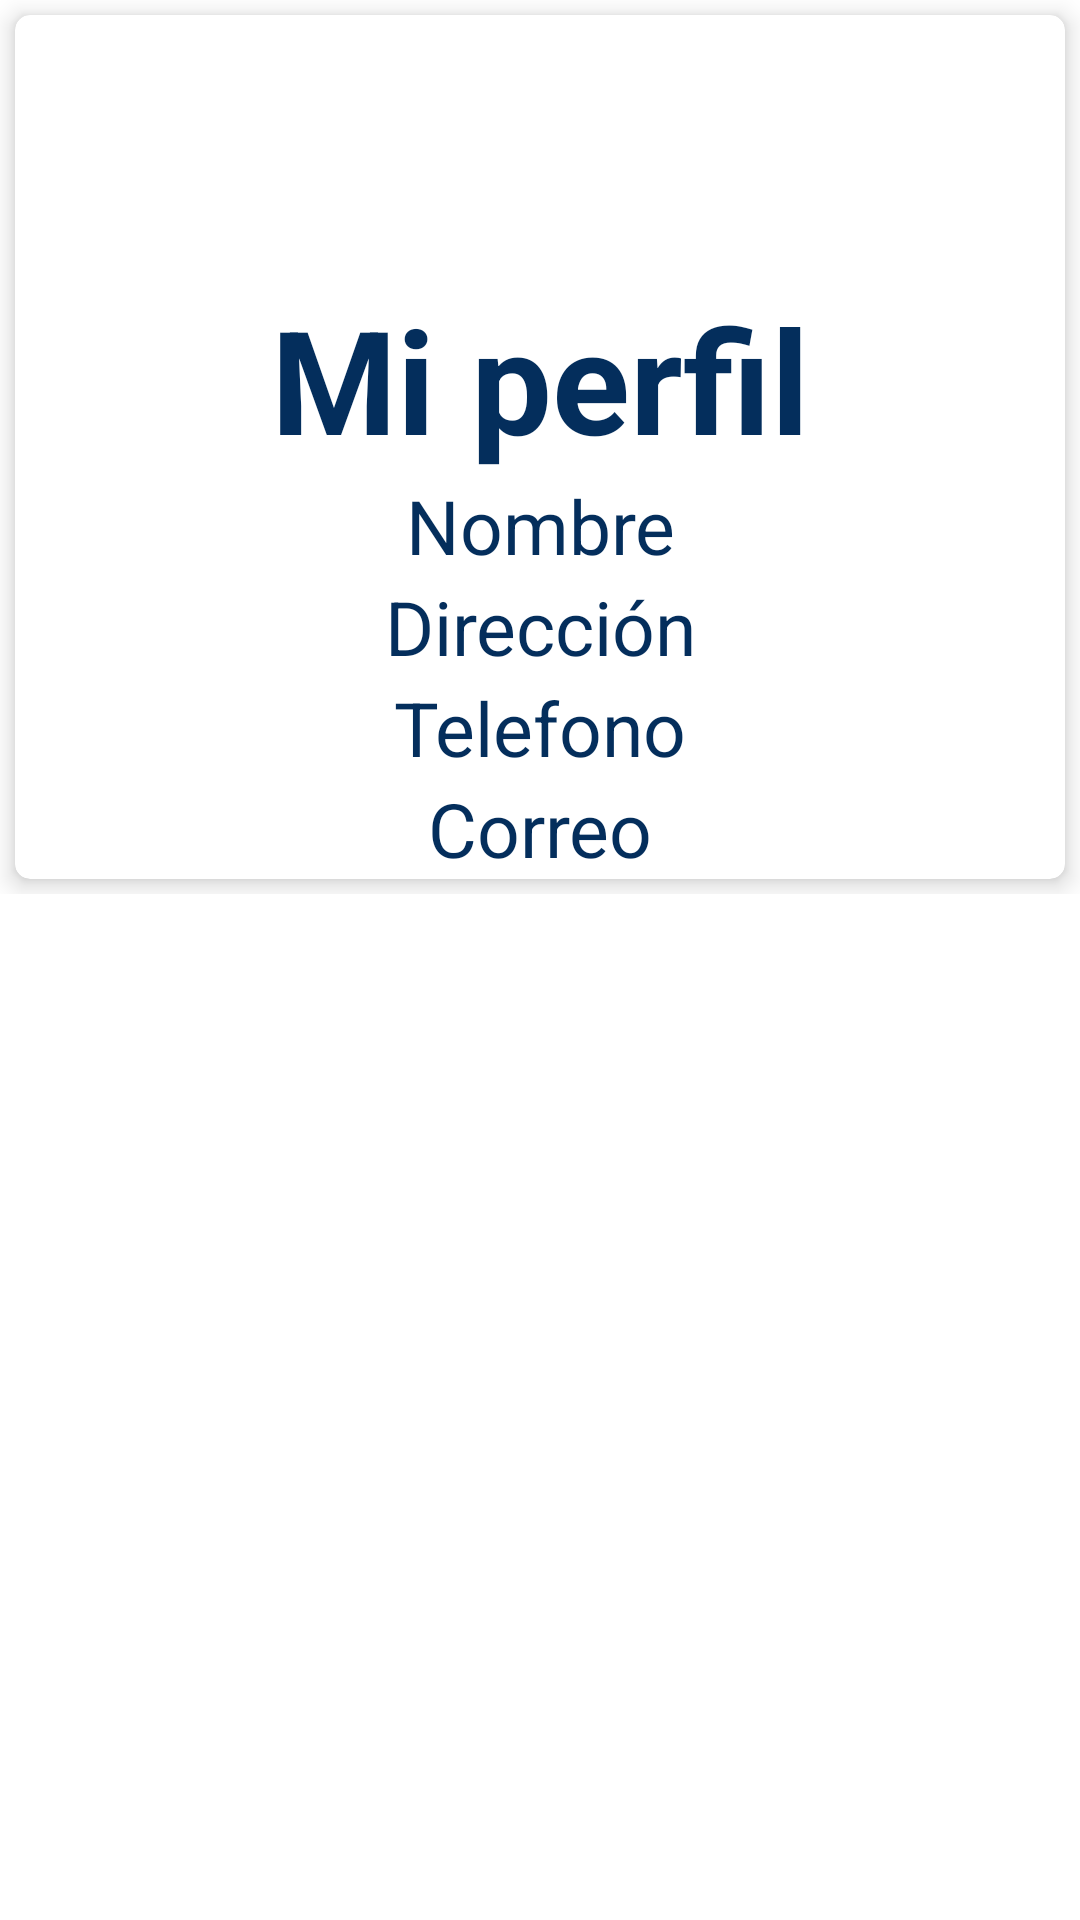

Reconstruct the res/layout file that produces this screen, plus the resources it refers to.
<!-- AndroidManifest.xml: application theme Theme.InventarioSiiel -->
<!-- res/layout/fragment_admind.xml -->
<?xml version="1.0" encoding="utf-8"?>
<FrameLayout xmlns:android="http://schemas.android.com/apk/res/android"
    xmlns:tools="http://schemas.android.com/tools"
    android:layout_width="match_parent"
    android:layout_height="match_parent"
    xmlns:app="http://schemas.android.com/apk/res-auto"
    tools:context=".view.ui.fragments.AdmindFragment">

    <ScrollView
        android:layout_width="match_parent"
        android:layout_height="match_parent">
        <LinearLayout
            android:layout_width="match_parent"
            android:layout_height="match_parent"
            android:orientation="vertical">

            <androidx.cardview.widget.CardView
                android:layout_width="match_parent"
                android:layout_height="wrap_content"
                android:layout_gravity="center"
                android:layout_margin="@dimen/cardLayoutMargin"
                app:cardCornerRadius="@dimen/cardCornerRadius"
                app:cardElevation="@dimen/cardElevation">

                <LinearLayout
                    android:layout_width="match_parent"
                    android:layout_height="wrap_content"
                    android:orientation="vertical">

                    <TextView
                        android:id="@+id/textView11"
                        android:layout_width="match_parent"
                        android:layout_height="89dp" />

                    <TextView
                        android:id="@+id/textView9"
                        android:layout_width="match_parent"
                        android:layout_height="wrap_content"
                        android:gravity="center_horizontal"
                        android:text="Mi perfil"
                        android:textAppearance="@style/TextAppearance.AppCompat.Body1"
                        android:textColor="@color/primaryTextColor"
                        android:textSize="48sp"
                        android:textStyle="bold" />

                    <ImageView
                        android:id="@+id/imageView3"
                        android:layout_width="match_parent"
                        android:layout_height="wrap_content"
                        tools:src="@tools:sample/avatars" />

                    <TextView
                        android:id="@+id/textView10"
                        android:layout_width="match_parent"
                        android:layout_height="wrap_content"
                        android:gravity="center_horizontal"
                        android:text="Nombre"
                        android:textColor="@color/primaryTextColor"
                        android:textSize="25dp" />

                    <TextView
                        android:id="@+id/textView8"
                        android:layout_width="match_parent"
                        android:layout_height="wrap_content"
                        android:gravity="center_horizontal"
                        android:text="Dirección"
                        android:textColor="@color/primaryTextColor"
                        android:textSize="25dp" />

                    <TextView
                        android:id="@+id/textView7"
                        android:layout_width="match_parent"
                        android:layout_height="wrap_content"
                        android:gravity="center_horizontal"
                        android:text="Telefono"
                        android:textColor="@color/primaryTextColor"
                        android:textSize="25dp" />

                    <TextView
                        android:id="@+id/textView6"
                        android:layout_width="match_parent"
                        android:layout_height="wrap_content"
                        android:gravity="center_horizontal"
                        android:text="Correo"
                        android:textColor="@color/primaryTextColor"
                        android:textSize="25dp" />

                    
                    
                    
                    
                    
                    
                    
                    
                    

                </LinearLayout>
            </androidx.cardview.widget.CardView>
        </LinearLayout>
    </ScrollView>
</FrameLayout>
<!-- resources referenced by this layout -->
<resources>
  <color name="primaryTextColor">#042E5C</color>
  <dimen name="cardCornerRadius">5dp</dimen>
  <dimen name="cardElevation">5dp</dimen>
  <dimen name="cardLayoutMargin">5dp</dimen>
  <dimen name="defaultLayoutMargin">5dp</dimen>
  <style name="Theme.InventarioSiiel" parent="Theme.MaterialComponents.DayNight.DarkActionBar">
          
          <item name="colorPrimary">@color/purple_500</item>
          <item name="colorPrimaryVariant">@color/purple_700</item>
          <item name="colorOnPrimary">@color/white</item>
          
          <item name="colorSecondary">@color/teal_200</item>
          <item name="colorSecondaryVariant">@color/teal_700</item>
          <item name="colorOnSecondary">@color/black</item>
          
          <item name="android:statusBarColor" tools:targetApi="l">?attr/colorPrimaryVariant</item>
          
          <item name="editTextStyle">@style/Widget.AppTheme.EditText.heme.EditText</item>
          
          
  
  
      </style>
  <color name="purple_500">#2c74c7</color>
  <color name="purple_700">#283747</color>
  <color name="white">#FFFFFFFF</color>
  <color name="teal_200">#FF03DAC5</color>
  <color name="teal_700">#FF018786</color>
  <color name="black">#FF000000</color>
  <style name="Widget.AppTheme.EditText.heme.EditText" parent="Widget.AppCompat.EditText">
          <item name="android:gravity">center</item>
      </style>
</resources>
